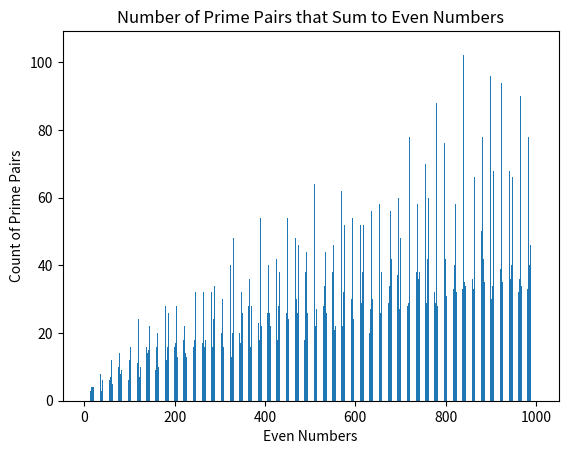

This figure's Python source:
# Author: Zakaria Merzougui and Grant Foody

import math
import matplotlib.pyplot as plt

# Set range of numbers to check
max = 1000

count_array = []

# Checks to see if a number is prime
def is_prime(n):
    """Check if a number is prime."""
    if n <= 1:
        return False
    for i in range(2, int(math.sqrt(n)) + 1):
        if n % i == 0:
            return False
    return True

# Loops through all even numbers from 2 to max and finds all possible pairs of prime numbers that sum to that even number and increases the count of pairs for that even number
for even in range(2, max + 1, 2):
    count = 0
    for i in range(2, even):
        if is_prime(i) and is_prime(even - i):
            count += 1
    count_array.append(count)

# Print the even number and the count of pairs of prime numbers that sum to that even number and prints the actual pairs
for even in range(2, max + 1, 2):
    count = count_array[(even // 2) - 1]
    print(f"{even}: {count} pairs")
    for i in range(2, even):
        if is_prime(i) and is_prime(even - i):
            print(f"  {i} + {even - i}")

# Graph the results using matplotlib bar graph and shows all even numbers labelled on the x-axis and the count of pairs of prime numbers that sum to that even number on the y-axis
plt.bar([i for i in range(2, max + 1, 2)], count_array)
plt.title("Number of Prime Pairs that Sum to Even Numbers")
plt.xlabel("Even Numbers")
plt.ylabel("Count of Prime Pairs")
plt.show()
